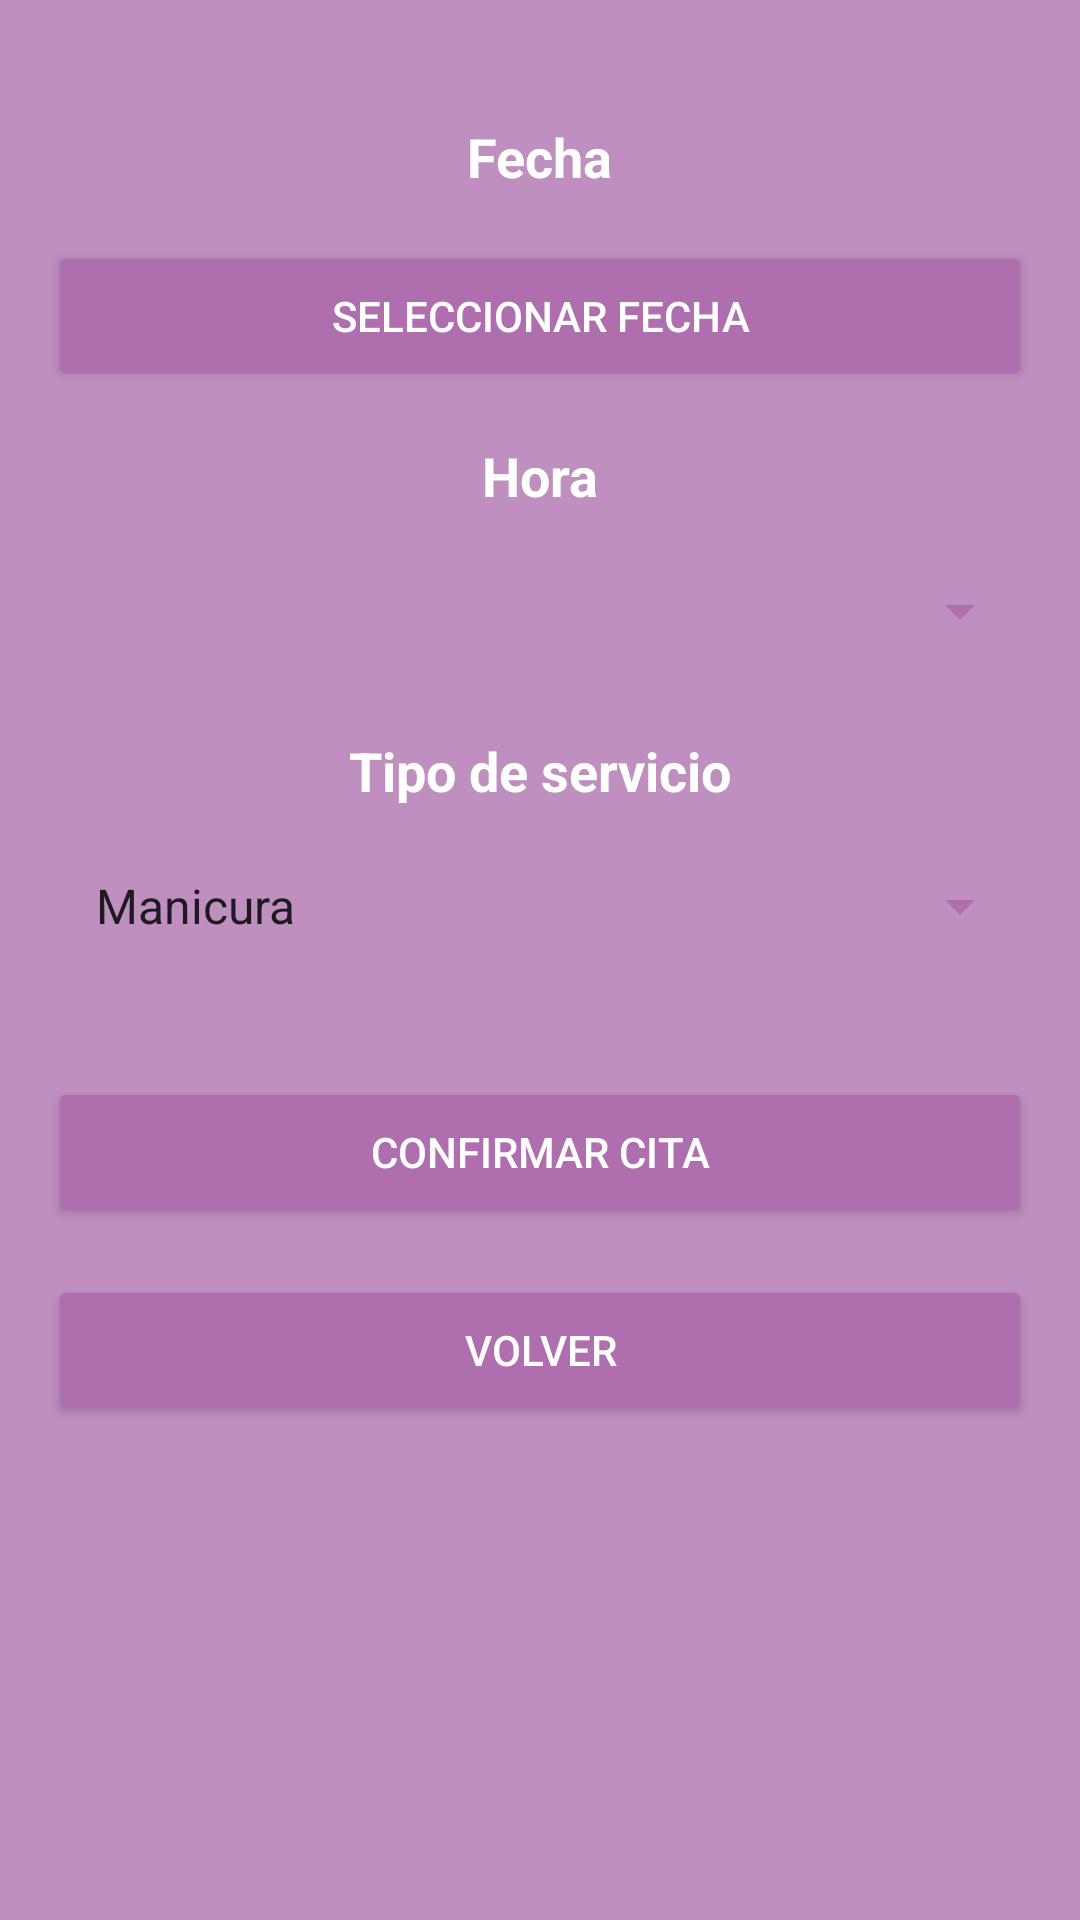

Write the Android layout XML for this screen, with the resource values it uses.
<!-- AndroidManifest.xml: application theme Theme.Molisnail -->
<!-- res/layout/citas_activity_pedir_cita.xml -->
<?xml version="1.0" encoding="utf-8"?>
<androidx.constraintlayout.widget.ConstraintLayout
    xmlns:android="http://schemas.android.com/apk/res/android"
    xmlns:app="http://schemas.android.com/apk/res-auto"
    xmlns:tools="http://schemas.android.com/tools"
    android:layout_width="match_parent"
    android:layout_height="match_parent"
    android:padding="16dp"
    android:background="#bf8fbf">

    <TextView
        android:id="@+id/textView"
        android:layout_width="wrap_content"
        android:layout_height="wrap_content"
        android:text="Fecha"
        android:textSize="18sp"
        android:textStyle="bold"
        android:textColor="@android:color/white"
        app:layout_constraintTop_toTopOf="parent"
        app:layout_constraintStart_toStartOf="parent"
        app:layout_constraintEnd_toEndOf="parent"
        android:layout_marginTop="24dp" />

    <Button
        android:id="@+id/selectDateButton"
        android:layout_width="0dp"
        android:layout_height="50dp"
        android:text="Seleccionar fecha"
        android:backgroundTint="@color/dark_background_main"
        android:textColor="@android:color/white"
        app:layout_constraintTop_toBottomOf="@id/textView"
        app:layout_constraintStart_toStartOf="parent"
        app:layout_constraintEnd_toEndOf="parent"
        android:layout_marginTop="16dp" />

    <TextView
        android:id="@+id/textViewHora"
        android:layout_width="wrap_content"
        android:layout_height="wrap_content"
        android:text="Hora"
        android:textSize="18sp"
        android:textStyle="bold"
        android:textColor="@android:color/white"
        app:layout_constraintTop_toBottomOf="@id/selectDateButton"
        app:layout_constraintStart_toStartOf="parent"
        app:layout_constraintEnd_toEndOf="parent"
        android:layout_marginTop="16dp" />

    <Spinner
        android:id="@+id/spinnerTime"
        android:layout_width="0dp"
        android:layout_height="50dp"
        android:backgroundTint="@color/dark_background_main"
        android:padding="8dp"
        app:layout_constraintTop_toBottomOf="@id/textViewHora"
        app:layout_constraintStart_toStartOf="parent"
        app:layout_constraintEnd_toEndOf="parent"
        android:layout_marginTop="8dp" />

    <TextView
        android:id="@+id/textViewService"
        android:layout_width="wrap_content"
        android:layout_height="wrap_content"
        android:text="Tipo de servicio"
        android:textSize="18sp"
        android:textStyle="bold"
        android:textColor="@android:color/white"
        app:layout_constraintTop_toBottomOf="@id/spinnerTime"
        app:layout_constraintStart_toStartOf="parent"
        app:layout_constraintEnd_toEndOf="parent"
        android:layout_marginTop="16dp" />

    <Spinner
        android:id="@+id/spinnerService"
        android:layout_width="0dp"
        android:layout_height="50dp"
        android:entries="@array/services_array"
        android:backgroundTint="@color/dark_background_main"
        android:padding="8dp"
        app:layout_constraintTop_toBottomOf="@id/textViewService"
        app:layout_constraintStart_toStartOf="parent"
        app:layout_constraintEnd_toEndOf="parent"
        android:layout_marginTop="8dp" />

    <Button
        android:id="@+id/btnConfirmCita"
        android:layout_width="0dp"
        android:layout_height="50dp"
        android:text="Confirmar cita"
        android:backgroundTint="@color/dark_background_main"
        android:textColor="@android:color/white"
        app:layout_constraintTop_toBottomOf="@id/spinnerService"
        app:layout_constraintStart_toStartOf="parent"
        app:layout_constraintEnd_toEndOf="parent"
        android:layout_marginTop="32dp" />

    <Button
        android:id="@+id/btnBack"
        android:layout_width="0dp"
        android:layout_height="50dp"
        android:text="Volver"
        android:backgroundTint="@color/dark_background_main"
        android:textColor="@android:color/white"
        app:layout_constraintTop_toBottomOf="@id/btnConfirmCita"
        app:layout_constraintStart_toStartOf="parent"
        app:layout_constraintEnd_toEndOf="parent"
        android:layout_marginTop="16dp" />

</androidx.constraintlayout.widget.ConstraintLayout>
<!-- resources referenced by this layout -->
<resources>
  <string-array name="services_array">
          <item>Manicura</item>
          <item>Pedicura</item>
          <item>Uñas acrílicas</item>
          <item>Decoración</item>
      </string-array>
  <color name="dark_background_main">#af6faf</color>
  <style name="Theme.Molisnail" parent="Base.Theme.Molisnail">
  
      <item name="android:statusBarColor">#535</item>
  
      
      <item name="android:windowLightStatusBar">true</item> 
  
      </style>
  <style name="Base.Theme.Molisnail" parent="Theme.Material3.DayNight.NoActionBar">
          
          
      </style>
</resources>
